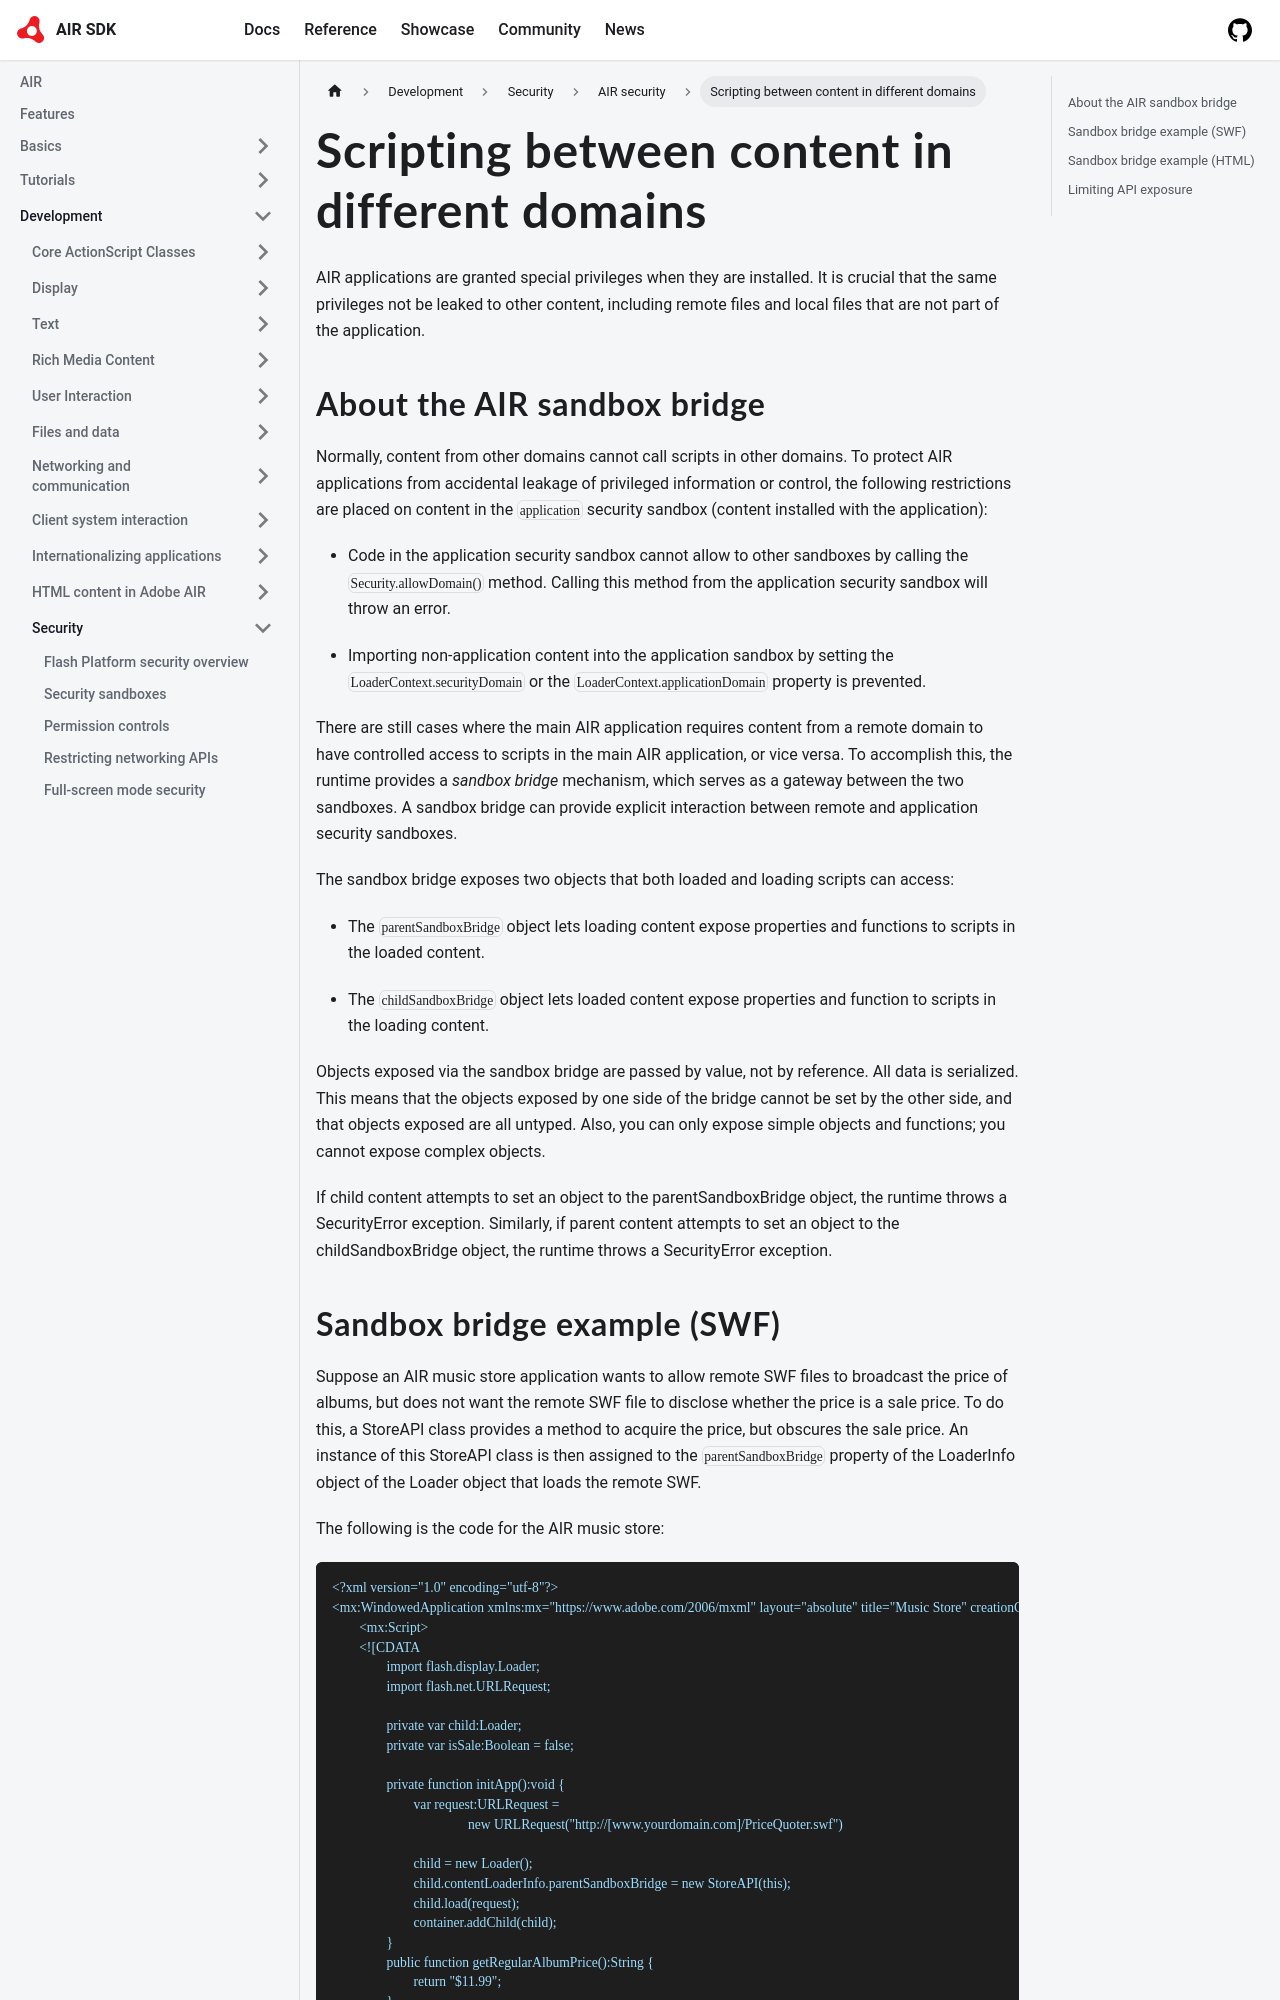

repository: airsdk/airsdk.dev · page: docs/development/security/air-security/scripting-between-content-in-different-domains.html · generator: docusaurus

---
sidebar_position: 4
---

# Scripting between content in different domains

AIR applications are granted special privileges when they are installed. It is
crucial that the same privileges not be leaked to other content, including
remote files and local files that are not part of the application.

## About the AIR sandbox bridge

Normally, content from other domains cannot call scripts in other domains. To
protect AIR applications from accidental leakage of privileged information or
control, the following restrictions are placed on content in the `application`
security sandbox (content installed with the application):

- Code in the application security sandbox cannot allow to other sandboxes by
  calling the `Security.allowDomain()` method. Calling this method from the
  application security sandbox will throw an error.

- Importing non-application content into the application sandbox by setting the
  `LoaderContext.securityDomain` or the `LoaderContext.applicationDomain`
  property is prevented.

There are still cases where the main AIR application requires content from a
remote domain to have controlled access to scripts in the main AIR application,
or vice versa. To accomplish this, the runtime provides a _sandbox bridge_
mechanism, which serves as a gateway between the two sandboxes. A sandbox bridge
can provide explicit interaction between remote and application security
sandboxes.

The sandbox bridge exposes two objects that both loaded and loading scripts can
access:

- The `parentSandboxBridge` object lets loading content expose properties and
  functions to scripts in the loaded content.

- The `childSandboxBridge` object lets loaded content expose properties and
  function to scripts in the loading content.

Objects exposed via the sandbox bridge are passed by value, not by reference.
All data is serialized. This means that the objects exposed by one side of the
bridge cannot be set by the other side, and that objects exposed are all
untyped. Also, you can only expose simple objects and functions; you cannot
expose complex objects.

If child content attempts to set an object to the parentSandboxBridge object,
the runtime throws a SecurityError exception. Similarly, if parent content
attempts to set an object to the childSandboxBridge object, the runtime throws a
SecurityError exception.
